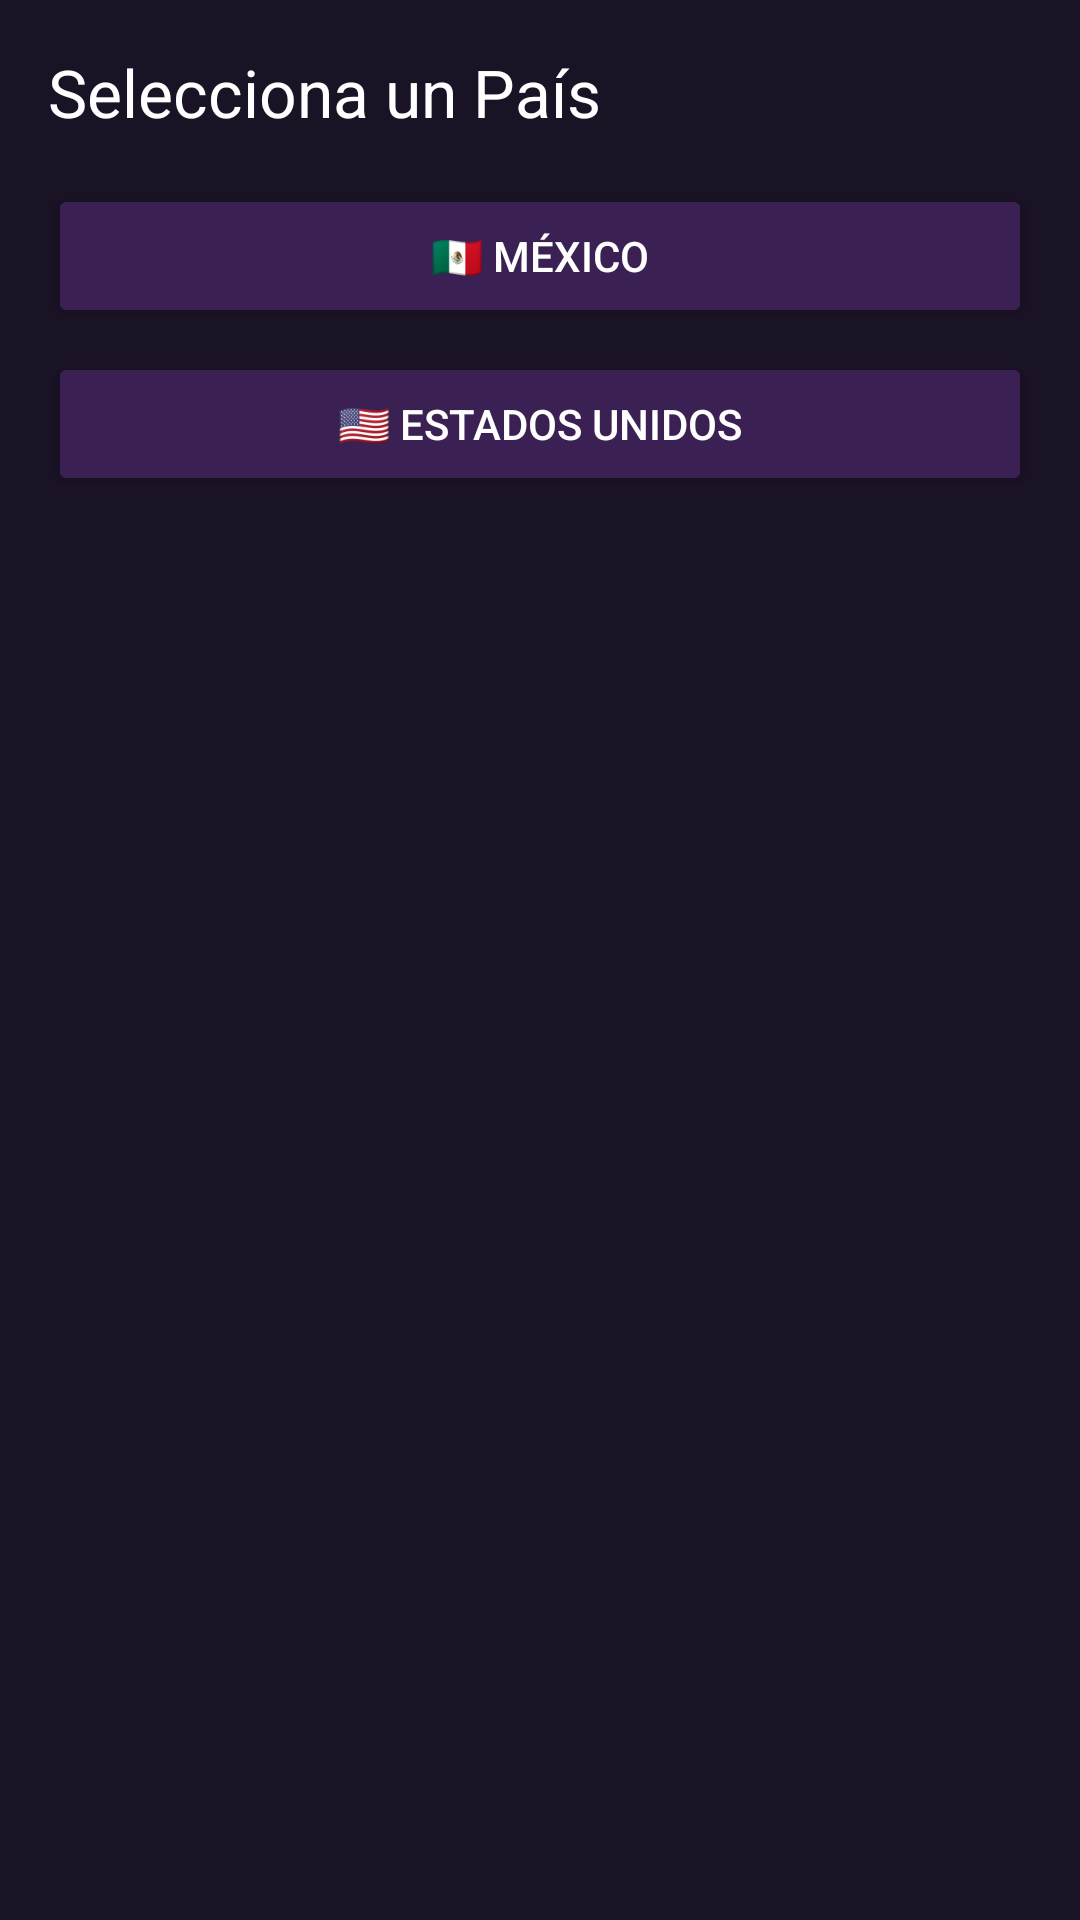

Reconstruct the res/layout file that produces this screen, plus the resources it refers to.
<!-- AndroidManifest.xml: application theme Theme.MisteryExplorer2 -->
<!-- res/layout/activity_country.xml -->
<?xml version="1.0" encoding="utf-8"?>
<LinearLayout xmlns:android="http://schemas.android.com/apk/res/android"
    android:layout_width="match_parent"
    android:layout_height="match_parent"
    android:orientation="vertical"
    android:background="#1A1225"
    android:padding="16.dp">

    <TextView
        android:id="@+id/txtCategoryTitle"
        android:layout_width="wrap_content"
        android:layout_height="wrap_content"
        android:text="Selecciona un País"
        android:textSize="22sp"
        android:textColor="#FFFFFF"
        android:layout_marginBottom="16.dp"/>

    <Button
        android:id="@+id/btnMexico"
        android:layout_width="match_parent"
        android:layout_height="wrap_content"
        android:text="🇲🇽 México"
        android:backgroundTint="#3B2054"
        android:textColor="#FFFFFF"
        android:layout_marginBottom="8.dp"/>

    <Button
        android:id="@+id/btnUsa"
        android:layout_width="match_parent"
        android:layout_height="wrap_content"
        android:text="🇺🇸 Estados Unidos"
        android:backgroundTint="#3B2054"
        android:textColor="#FFFFFF"/>

</LinearLayout>
<!-- resources referenced by this layout -->
<resources>
  <style name="Theme.MisteryExplorer2" parent="Base.Theme.MisteryExplorer2" />
  <style name="Base.Theme.MisteryExplorer2" parent="Theme.Material3.DayNight.NoActionBar">
          
          
      </style>
</resources>
